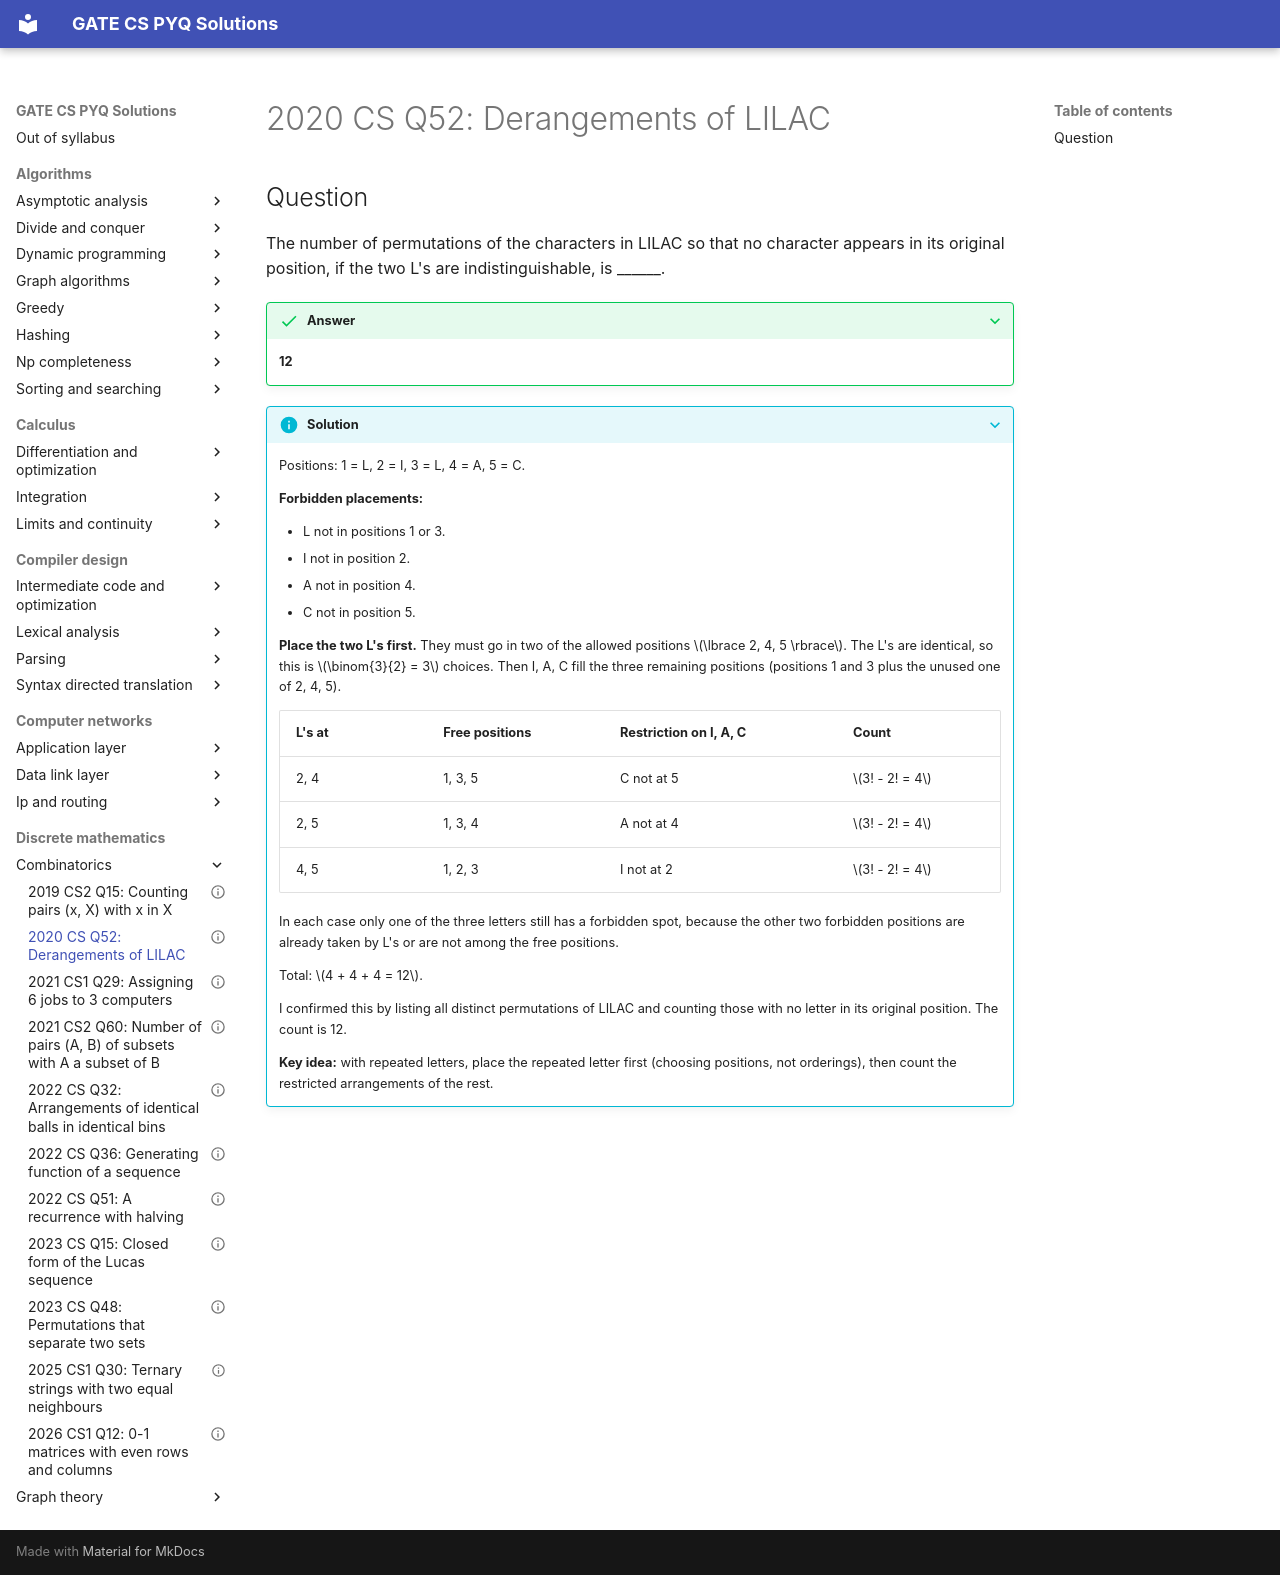

repository: saheenusman/GATE-PYQs · page: discrete-mathematics/combinatorics/2020-set1-q52/index.html · generator: mkdocs

---
title: "2020 CS Q52: Derangements of LILAC"
year: 2020
set: 1
paper: CS
q_no: 52
subject: discrete-mathematics
topic: combinatorics
also: []
marks: 2
type: NAT
official_answer: "12"
status: verified
---

# 2020 CS Q52: Derangements of LILAC

## Question

The number of permutations of the characters in LILAC so that no character appears in its original position, if the two L's are indistinguishable, is ______.

<details class="success" markdown="1">
<summary>Answer</summary>

**12**

</details>

<details class="info" markdown="1">
<summary>Solution</summary>

Positions: 1 = L, 2 = I, 3 = L, 4 = A, 5 = C.

**Forbidden placements:**

- L not in positions 1 or 3.
- I not in position 2.
- A not in position 4.
- C not in position 5.

**Place the two L's first.** They must go in two of the allowed positions $\lbrace 2, 4, 5 \rbrace$. The L's are identical, so this is $\binom{3}{2} = 3$ choices. Then I, A, C fill the three remaining positions (positions 1 and 3 plus the unused one of 2, 4, 5).

| L's at | Free positions | Restriction on I, A, C | Count |
|---|---|---|---|
| 2, 4 | 1, 3, 5 | C not at 5 | $3! - 2! = 4$ |
| 2, 5 | 1, 3, 4 | A not at 4 | $3! - 2! = 4$ |
| 4, 5 | 1, 2, 3 | I not at 2 | $3! - 2! = 4$ |

In each case only one of the three letters still has a forbidden spot, because the other two forbidden positions are already taken by L's or are not among the free positions.

Total: $4 + 4 + 4 = 12$.

I confirmed this by listing all distinct permutations of LILAC and counting those with no letter in its original position. The count is 12.

**Key idea:** with repeated letters, place the repeated letter first (choosing positions, not orderings), then count the restricted arrangements of the rest.

</details>
